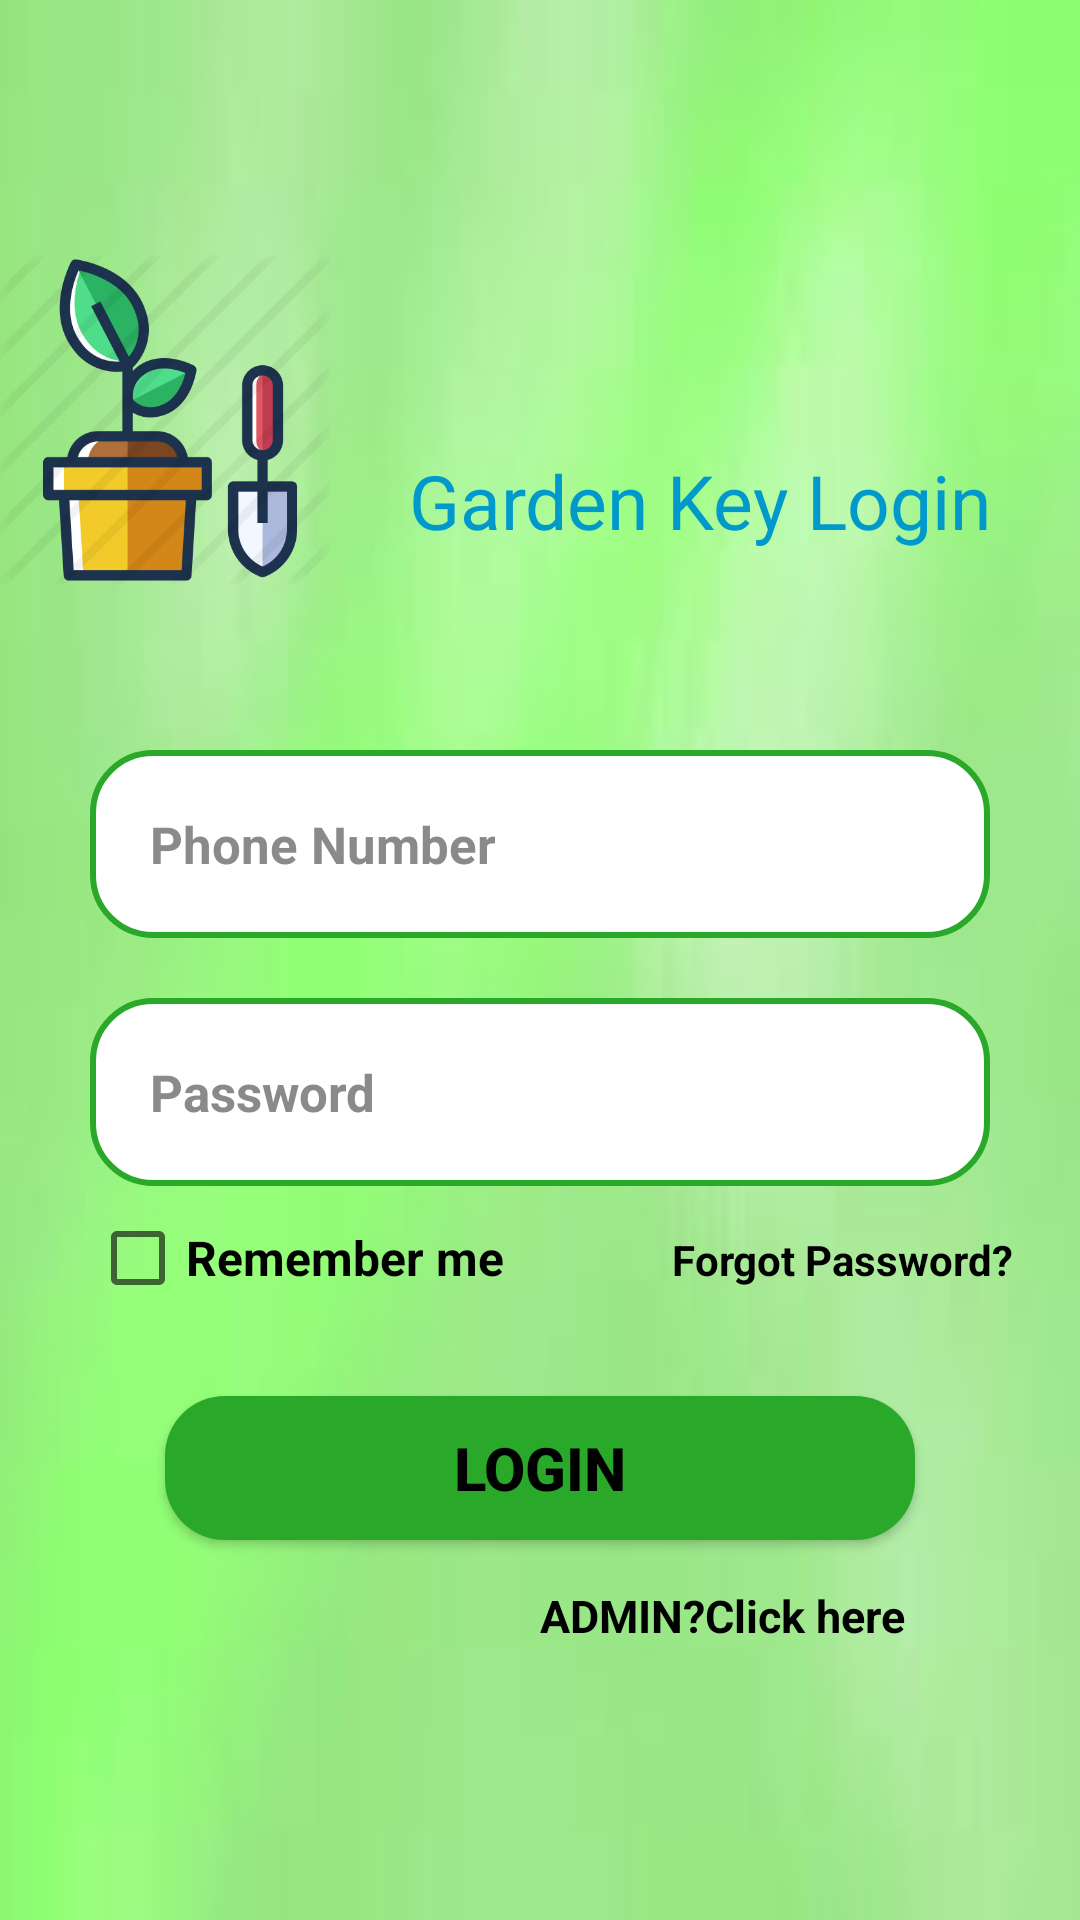

Layout XML and referenced resources for this Android screen:
<!-- AndroidManifest.xml: application theme AppTheme -->
<!-- res/layout/activity_login.xml -->
<?xml version="1.0" encoding="utf-8"?>
<RelativeLayout xmlns:android="http://schemas.android.com/apk/res/android"
    xmlns:app="http://schemas.android.com/apk/res-auto"
    xmlns:tools="http://schemas.android.com/tools"
    android:layout_width="match_parent"
    android:layout_height="match_parent"
    android:background="@drawable/background"
    tools:context=".LoginActivity">

    <ImageView
        android:id="@+id/app_login"
        android:layout_width="350dp"
        android:layout_height="120dp"
        android:layout_marginTop="80dp"
        android:layout_marginRight="250dp"
        android:src="@drawable/garden"
        />
    <TextView
        android:id="@+id/title2"
        android:layout_width="wrap_content"
        android:layout_height="wrap_content"
        android:layout_marginTop="150dp"
        android:layout_alignParentEnd="true"
        android:layout_marginRight="30dp"
        android:fontFamily="@font/aclonica"
        android:text="Garden Key Login"
        android:textSize="25sp"
        android:textColor="@android:color/holo_blue_dark"
        android:textAlignment="center"
        android:gravity="center_horizontal"
        android:layout_centerHorizontal="true"
        android:layout_alignParentRight="true" />

    <EditText
        android:id="@+id/input_number"
        android:layout_width="match_parent"
        android:layout_height="wrap_content"
        android:layout_below="@+id/app_login"
        android:layout_marginLeft="30dp"
        android:layout_marginTop="50dp"
        android:layout_marginRight="30dp"
        android:background="@drawable/input_design"
        android:hint="Phone Number"
        android:inputType="number"
        android:padding="20dp"
        android:textColor="#000000"
        android:textColorHint="#8b8989"
        android:textSize="17sp"
        android:textStyle="bold" />

    <EditText
        android:id="@+id/input_password"
        android:layout_width="match_parent"
        android:layout_height="wrap_content"
        android:layout_below="@+id/input_number"
        android:layout_marginLeft="30dp"
        android:layout_marginTop="20dp"
        android:layout_marginRight="30dp"
        android:background="@drawable/input_design"
        android:hint="Password"
        android:inputType="textPassword"
        android:padding="20dp"
        android:textColor="#000000"
        android:textColorHint="#8b8989"
        android:textSize="17sp"
        android:textStyle="bold" />

    <LinearLayout
        android:id="@+id/layout_1"
        android:layout_width="match_parent"
        android:layout_height="wrap_content"
        android:orientation="horizontal"
        android:layout_below="@+id/input_password"
        android:layout_marginTop="8dp"
        >

        <CheckBox
            android:id="@+id/remember_me"
            android:layout_width="wrap_content"
            android:layout_height="wrap_content"
            android:text="Remember me"
            android:textColor="#000000"
            android:gravity="center_vertical"
            android:textSize="16sp"
            android:textStyle="bold"
            android:layout_marginLeft="30dp"
            />
        <TextView
            android:id="@+id/forget_pass"
            android:layout_width="wrap_content"
            android:layout_height="wrap_content"
            android:text="Forgot Password?"
            android:textColor="#000000"
            android:textSize="14sp"
            android:textStyle="bold"
            android:padding="6dp"
            android:layout_marginLeft="50dp"
            />

    </LinearLayout>

    <Button
        android:id="@+id/login_button1"
        android:layout_width="250dp"
        android:layout_height="wrap_content"
        android:layout_below="@+id/layout_1"
        android:layout_marginTop="30dp"
        android:layout_centerHorizontal="true"
        android:background="@drawable/buttons"
        android:textAllCaps="false"
        android:textSize="20sp"
        android:textStyle="bold"
        android:text="LOGIN"
        android:textColor="@android:color/black"
        />

    <TextView
        android:id="@+id/admin_panel"
        android:layout_width="wrap_content"
        android:layout_height="wrap_content"
        android:text="ADMIN?Click here"
        android:layout_below="@+id/login_button1"
        android:textColor="@android:color/black"
        android:textSize="15sp"
        android:textStyle="bold"
        android:layout_marginTop="15dp"
        android:layout_marginLeft="180dp"
        />

</RelativeLayout>
<!-- resources referenced by this layout -->
<resources>
  <!-- drawable background: jpg bitmap (drawable, 1499 bytes) -->
  <!-- drawable buttons (drawable) -->
  <?xml version="1.0" encoding="utf-8"?>
  <shape xmlns:android="http://schemas.android.com/apk/res/android">
      <solid android:color="#29A829"></solid>
      <corners android:radius="20dp"></corners>
  </shape>
  <!-- drawable garden: png bitmap (drawable, 43926 bytes) -->
  <!-- drawable input_design (drawable) -->
  <?xml version="1.0" encoding="utf-8"?>
  <shape xmlns:android="http://schemas.android.com/apk/res/android">
      <stroke android:color="#29A829"
              android:width="2dp"></stroke>
      <solid android:color="#ffffff"></solid>
      <corners android:radius="20dp"></corners>
  
  </shape>
  <style name="AppTheme" parent="Theme.AppCompat.Light.NoActionBar">
          
          <item name="colorPrimary">@color/colorPrimary</item>
          <item name="colorPrimaryDark">@color/colorPrimaryDark</item>
          <item name="colorAccent">@color/colorAccent</item>
      </style>
  <!-- not gathered from this repository: default colours our renderer supplied (Android Studio template values) -->
  <color name="colorPrimary">#FF6200EE</color>
  <color name="colorPrimaryDark">#FF3700B3</color>
  <color name="colorAccent">#FF03DAC5</color>
</resources>
